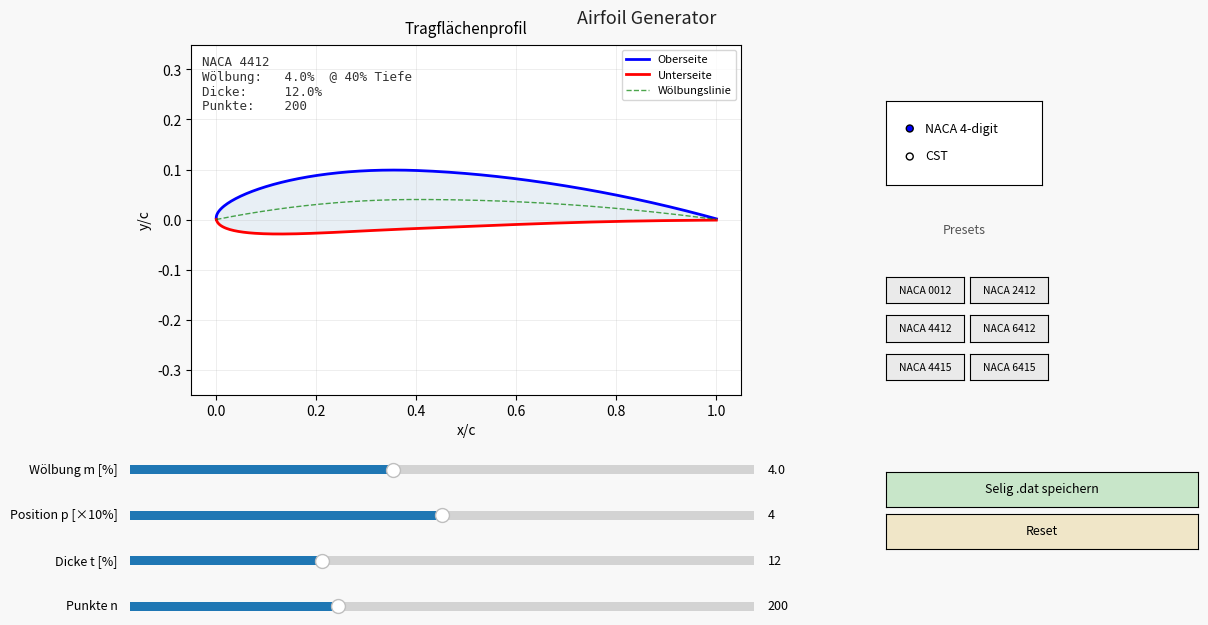

Reproduce this figure in Python.
"""
Interaktiver Airfoil-Generator
==============================
Parametrisierung: NACA 4-stellig + CST (Class-Shape Transformation)

Anforderungen:
    pip install numpy matplotlib
"""

import numpy as np
import matplotlib.pyplot as plt
from matplotlib.widgets import Slider, Button, RadioButtons
from matplotlib.patches import FancyArrowPatch


# ─────────────────────────────────────────────────────────────
# Geometrie-Funktionen
# ─────────────────────────────────────────────────────────────

def naca4(m_pct, p_pct, t_pct, n=200):
    """NACA 4-stelliges Profil."""
    m = m_pct / 100.0
    p = p_pct / 10.0
    t = t_pct / 100.0

    beta = np.linspace(0, np.pi, n)
    x = 0.5 * (1 - np.cos(beta))

    yt = 5 * t * (
        0.2969 * np.sqrt(x)
        - 0.1260 * x
        - 0.3516 * x**2
        + 0.2843 * x**3
        - 0.1015 * x**4
    )

    if p == 0 or m == 0:
        yc = np.zeros_like(x)
        dyc_dx = np.zeros_like(x)
    else:
        yc = np.where(
            x <= p,
            (m / p**2) * (2 * p * x - x**2),
            (m / (1 - p)**2) * ((1 - 2 * p) + 2 * p * x - x**2),
        )
        dyc_dx = np.where(
            x <= p,
            (2 * m / p**2) * (p - x),
            (2 * m / (1 - p)**2) * (p - x),
        )

    theta = np.arctan(dyc_dx)
    xu = x  - yt * np.sin(theta)
    yu = yc + yt * np.cos(theta)
    xl = x  + yt * np.sin(theta)
    yl = yc - yt * np.cos(theta)
    return xu, yu, xl, yl, x, yc


def cst(Au, Al, n=200):
    """
    CST-Profil (Kulfan 2008).
    Au, Al: Listen mit Koeffizienten (z.B. je 4 Werte).
    """
    x = 0.5 * (1 - np.cos(np.linspace(0, np.pi, n)))
    C = np.sqrt(x) * (1 - x)  # Klassenfunktion N1=0.5, N2=1

    def shape(A):
        N = len(A) - 1
        S = np.zeros_like(x)
        for i, a in enumerate(A):
            from math import comb
            S += a * comb(N, i) * (x**i) * ((1 - x) ** (N - i))
        return S

    yu =  C * shape(Au)
    yl = -C * shape(Al)
    return x, yu, x, yl


def to_selig(xu, yu, xl, yl):
    """Gibt Koordinaten im Selig-Format zurück (numpy array)."""
    upper = np.column_stack([xu[::-1], yu[::-1]])
    lower = np.column_stack([xl[1:], yl[1:]])
    return np.vstack([upper, lower])


def save_selig(xu, yu, xl, yl, filename, name="AIRFOIL"):
    coords = to_selig(xu, yu, xl, yl)
    with open(filename, "w") as f:
        f.write(f"{name}\n")
        for x, y in coords:
            f.write(f"  {x:.6f}  {y:.6f}\n")
    print(f"Gespeichert: {filename}  ({len(coords)} Punkte)")


# ─────────────────────────────────────────────────────────────
# Interaktiver Plot
# ─────────────────────────────────────────────────────────────

def main():
    fig = plt.figure(figsize=(12, 7))
    fig.patch.set_facecolor("#f8f8f8")

    # Hauptplot
    ax = fig.add_axes([0.05, 0.42, 0.60, 0.50])
    ax.set_facecolor("white")
    ax.set_aspect("equal")
    ax.set_xlim(-0.05, 1.05)
    ax.set_ylim(-0.35, 0.35)
    ax.grid(True, alpha=0.3, linewidth=0.5)
    ax.set_xlabel("x/c", fontsize=10)
    ax.set_ylabel("y/c", fontsize=10)
    ax.set_title("Tragflächenprofil", fontsize=11, pad=8)

    # Plot-Elemente
    (line_upper,) = ax.plot([], [], "b-", lw=2, label="Oberseite")
    (line_lower,) = ax.plot([], [], "r-", lw=2, label="Unterseite")
    (line_camber,) = ax.plot([], [], "g--", lw=1, alpha=0.7, label="Wölbungslinie")
    fill_obj = [ax.fill([], [], alpha=0.12, color="steelblue")[0]]
    ax.legend(loc="upper right", fontsize=8)

    # Info-Text
    info_text = ax.text(
        0.02, 0.97, "", transform=ax.transAxes,
        va="top", fontsize=9, family="monospace",
        color="#333333",
    )

    # ── NACA-4 Schieberegler ──────────────────────────────────
    slider_ax = {}
    naca_sliders = {}

    slider_defs = [
        ("m",  "Wölbung m [%]",     0.0, 9.5, 4.0, 0.1),
        ("p",  "Position p [×10%]", 1.0, 7.0, 4.0, 0.5),
        ("t",  "Dicke t [%]",       4.0, 30.0, 12.0, 0.5),
        ("n",  "Punkte n",          50,  500,  200,  10),
    ]

    for i, (key, label, vmin, vmax, vinit, vstep) in enumerate(slider_defs):
        left  = 0.07
        bot   = 0.30 - i * 0.065
        ax_s  = fig.add_axes([left, bot, 0.52, 0.025])
        sl    = Slider(ax_s, label, vmin, vmax, valinit=vinit, valstep=vstep)
        sl.label.set_fontsize(9)
        sl.valtext.set_fontsize(9)
        naca_sliders[key] = sl
        slider_ax[key] = ax_s

    # ── CST Schieberegler ─────────────────────────────────────
    cst_slider_defs = [
        ("A0u", "Au[0]", 0.0, 0.5, 0.17, 0.01),
        ("A1u", "Au[1]", 0.0, 0.5, 0.22, 0.01),
        ("A0l", "Al[0]", 0.0, 0.5, 0.15, 0.01),
        ("A1l", "Al[1]", 0.0, 0.5, 0.10, 0.01),
    ]
    cst_sliders = {}
    for i, (key, label, vmin, vmax, vinit, vstep) in enumerate(cst_slider_defs):
        left = 0.07
        bot  = 0.30 - i * 0.065
        ax_s = fig.add_axes([left, bot, 0.52, 0.025])
        sl   = Slider(ax_s, label, vmin, vmax, valinit=vinit, valstep=vstep)
        sl.label.set_fontsize(9)
        sl.valtext.set_fontsize(9)
        cst_sliders[key] = sl
        ax_s.set_visible(False)

    # ── Modus-Wahl ────────────────────────────────────────────
    ax_radio = fig.add_axes([0.70, 0.72, 0.13, 0.12])
    radio = RadioButtons(ax_radio, ("NACA 4-digit", "CST"), active=0)
    for label in radio.labels:
        label.set_fontsize(9)

    mode = {"current": "naca"}

    def switch_mode(label):
        if label == "NACA 4-digit":
            mode["current"] = "naca"
            for ax_s in slider_ax.values():
                ax_s.set_visible(True)
            for key, sl in cst_sliders.items():
                sl.ax.set_visible(False)
        else:
            mode["current"] = "cst"
            for ax_s in slider_ax.values():
                ax_s.set_visible(False)
            for key, sl in cst_sliders.items():
                sl.ax.set_visible(True)
        update(None)
        fig.canvas.draw_idle()

    radio.on_clicked(switch_mode)

    # ── Preset-Buttons ────────────────────────────────────────
    ax_pre_label = fig.add_axes([0.70, 0.64, 0.13, 0.02])
    ax_pre_label.axis("off")
    ax_pre_label.text(0.5, 0.5, "Presets", ha="center", fontsize=9, color="#555")

    presets = [
        ("NACA 0012", 0, 0, 12),
        ("NACA 2412", 2, 4, 12),
        ("NACA 4412", 4, 4, 12),
        ("NACA 6412", 6, 4, 12),
        ("NACA 4415", 4, 4, 15),
        ("NACA 6415", 6, 4, 15),
    ]
    preset_buttons = []
    for i, (name, m, p, t) in enumerate(presets):
        row, col = divmod(i, 2)
        bax = fig.add_axes([0.70 + col * 0.07, 0.55 - row * 0.055, 0.065, 0.038])
        btn = Button(bax, name, color="#eaeaea", hovercolor="#d0d0d0")
        btn.label.set_fontsize(7.5)

        def make_cb(m_, p_, t_):
            def cb(event):
                radio.set_active(0)
                switch_mode("NACA 4-digit")
                naca_sliders["m"].set_val(m_)
                naca_sliders["p"].set_val(p_)
                naca_sliders["t"].set_val(t_)
            return cb

        btn.on_clicked(make_cb(m, p, t))
        preset_buttons.append(btn)

    # ── Speichern-Button ──────────────────────────────────────
    ax_save = fig.add_axes([0.70, 0.26, 0.26, 0.05])
    btn_save = Button(ax_save, "Selig .dat speichern", color="#c8e6c9", hovercolor="#a5d6a7")
    btn_save.label.set_fontsize(9)

    save_counter = [0]

    def on_save(event):
        save_counter[0] += 1
        if mode["current"] == "naca":
            m = naca_sliders["m"].val
            p = naca_sliders["p"].val
            t = naca_sliders["t"].val
            n = int(naca_sliders["n"].val)
            xu, yu, xl, yl, _, _ = naca4(m, p, t, n)
            name = f"NACA_{int(m)}{int(p)}{int(t):02d}"
        else:
            Au = [cst_sliders["A0u"].val, cst_sliders["A1u"].val]
            Al = [cst_sliders["A0l"].val, cst_sliders["A1l"].val]
            xu, yu, xl, yl = cst(Au, Al)
            name = f"CST_{save_counter[0]:03d}"
        filename = f"{name}.dat"
        save_selig(xu, yu, xl, yl, filename, name)
        btn_save.label.set_text(f"Gespeichert: {filename}")
        fig.canvas.draw_idle()

    btn_save.on_clicked(on_save)

    # ── Reset-Button ──────────────────────────────────────────
    ax_reset = fig.add_axes([0.70, 0.20, 0.26, 0.05])
    btn_reset = Button(ax_reset, "Reset", color="#f0e6c8", hovercolor="#e0d0a0")
    btn_reset.label.set_fontsize(9)

    def on_reset(event):
        for sl in naca_sliders.values():
            sl.reset()
        for sl in cst_sliders.values():
            sl.reset()
        btn_save.label.set_text("Selig .dat speichern")

    btn_reset.on_clicked(on_reset)

    # ── Update-Funktion ───────────────────────────────────────
    def update(val):
        if mode["current"] == "naca":
            m = naca_sliders["m"].val
            p = naca_sliders["p"].val
            t = naca_sliders["t"].val
            n = int(naca_sliders["n"].val)
            xu, yu, xl, yl, xc, yc = naca4(m, p, t, n)
            name = f"NACA {int(m)}{int(p)}{int(t):02d}"
            t_max = t
            # Max-Dicke Näherung
            t_pos = 0.3  # ungefähre Position des Dickenmaximums
            info = (
                f"{name}\n"
                f"Wölbung:   {m:.1f}%  @ {int(p)*10}% Tiefe\n"
                f"Dicke:     {t:.1f}%\n"
                f"Punkte:    {n}"
            )
            line_camber.set_data(xc, yc)
            line_camber.set_visible(True)
        else:
            Au = [cst_sliders["A0u"].val, cst_sliders["A1u"].val]
            Al = [cst_sliders["A0l"].val, cst_sliders["A1l"].val]
            xu, yu, xl, yl = cst(Au, Al)
            xc = yc = []
            info = (
                f"CST-Profil\n"
                f"Au = [{Au[0]:.2f}, {Au[1]:.2f}]\n"
                f"Al = [{Al[0]:.2f}, {Al[1]:.2f}]"
            )
            line_camber.set_visible(False)

        line_upper.set_data(xu, yu)
        line_lower.set_data(xl, yl)

        # Füllung aktualisieren
        fill_obj[0].remove()
        fill_obj[0] = ax.fill(
            np.concatenate([xu[::-1], xl]),
            np.concatenate([yu[::-1], yl]),
            alpha=0.12, color="steelblue"
        )[0]

        info_text.set_text(info)
        fig.canvas.draw_idle()

    for sl in naca_sliders.values():
        sl.on_changed(update)
    for sl in cst_sliders.values():
        sl.on_changed(update)

    update(None)

    plt.suptitle("Airfoil Generator", fontsize=13, y=0.97, color="#222")
    plt.show()


if __name__ == "__main__":
    main()
